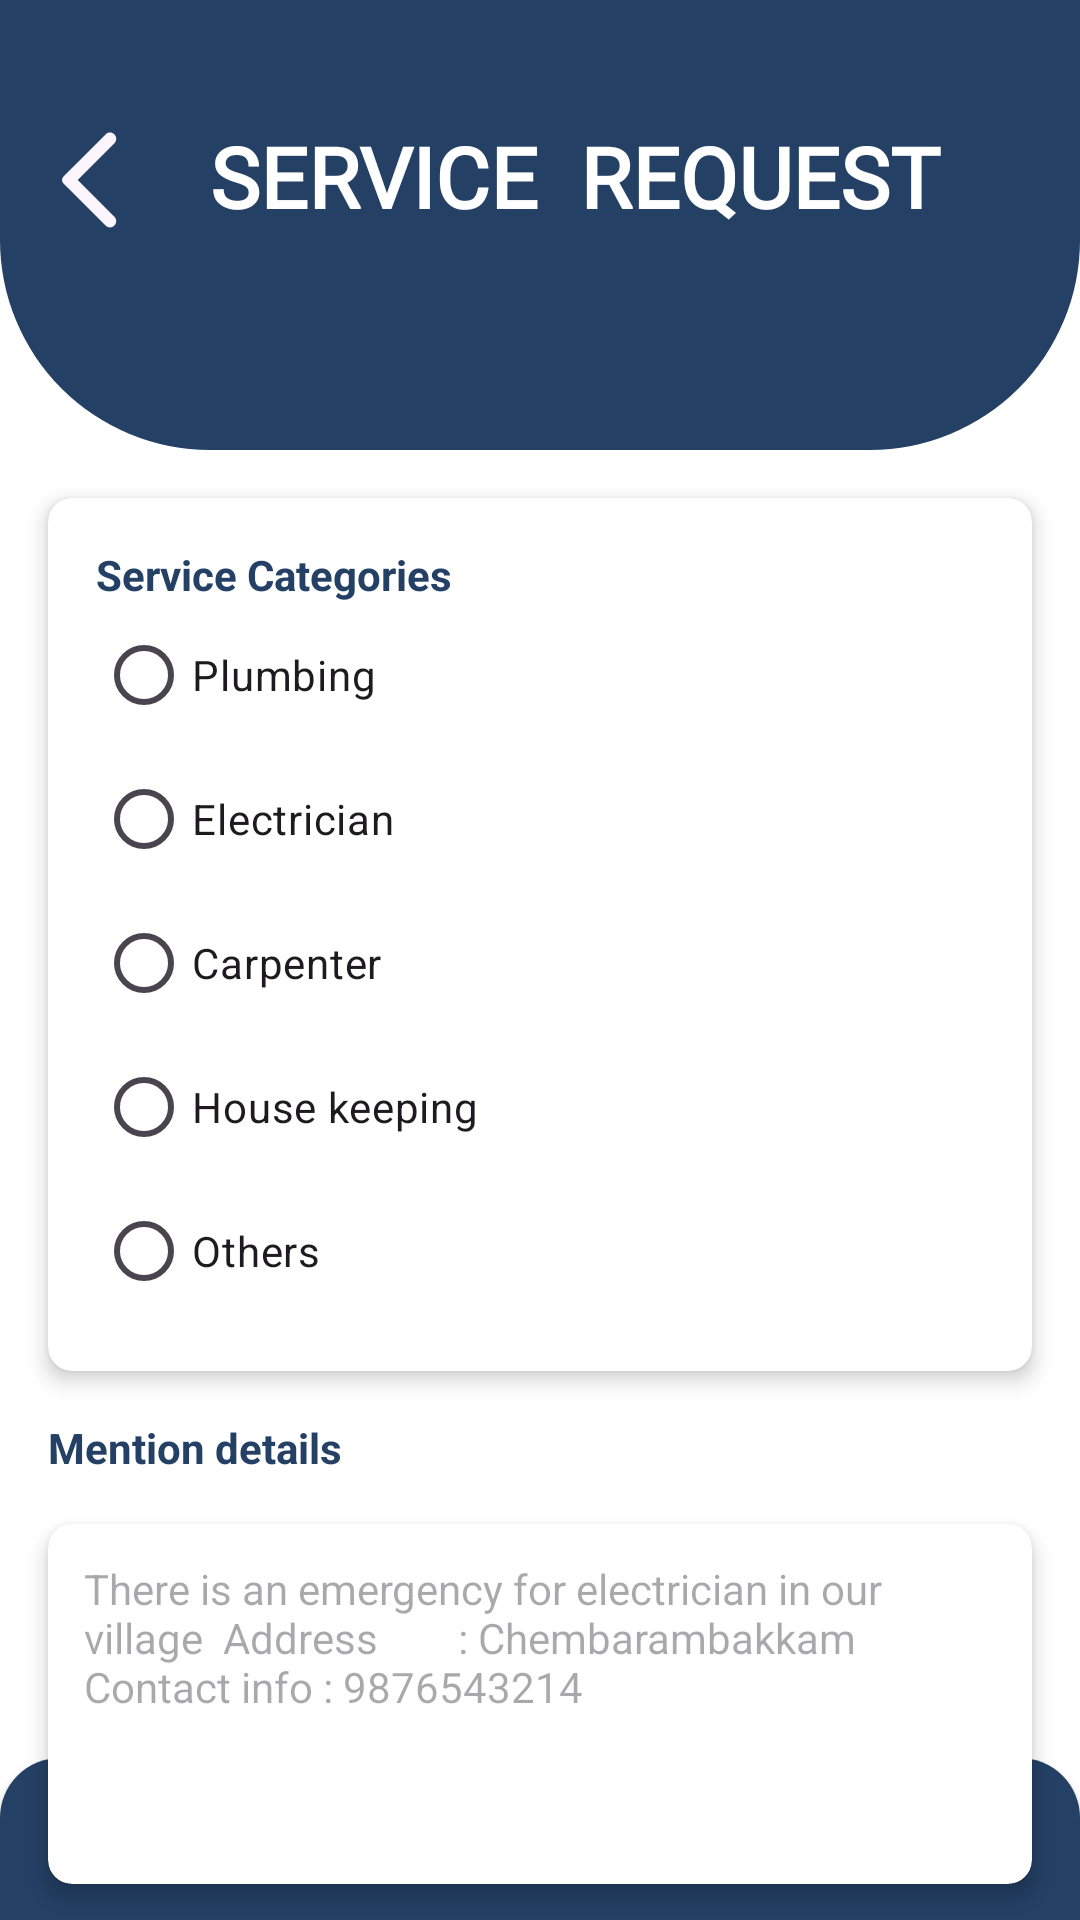

This screen was rendered from an Android layout file. Write that file and the resources it references.
<!-- AndroidManifest.xml: application theme Theme.CommuniHelp -->
<!-- res/layout/activity_add_request_service.xml -->
<?xml version="1.0" encoding="utf-8"?>
    <androidx.constraintlayout.widget.ConstraintLayout xmlns:android="http://schemas.android.com/apk/res/android"
        xmlns:card_view="http://schemas.android.com/apk/res-auto"
        xmlns:app="http://schemas.android.com/apk/res-auto"
        android:layout_width="match_parent"
        android:layout_height="match_parent"
        android:background="@color/white">

        
        <ImageView
            android:id="@+id/topBar"
            android:layout_width="match_parent"
            android:layout_height="150dp"
            android:src="@drawable/box"
            android:scaleType="centerCrop"
            app:layout_constraintTop_toTopOf="parent" />

        <ImageView
            android:id="@+id/backArrow"
            android:layout_width="40dp"
            android:layout_height="40dp"
            android:layout_marginStart="10dp"
            android:layout_marginTop="40dp"
            android:src="@drawable/arrowback"
            app:layout_constraintStart_toStartOf="parent"
            app:layout_constraintTop_toTopOf="parent" />

    <TextView
        android:id="@+id/serviceTitle"
        android:layout_width="wrap_content"
        android:layout_height="wrap_content"
        android:layout_marginStart="70dp"
        android:layout_marginTop="40dp"
        android:elevation="10dp"
        android:fontFamily="@font/itim"
        android:text="SERVICE  REQUEST"
        android:textColor="@android:color/white"
        android:textSize="28sp"
        android:textStyle="bold"
        app:layout_constraintStart_toStartOf="parent"
        app:layout_constraintTop_toTopOf="parent" />

        
        <androidx.cardview.widget.CardView
            android:id="@+id/cardView"
            android:layout_width="0dp"
            android:layout_height="wrap_content"
            card_view:cardCornerRadius="8dp"
            card_view:cardElevation="4dp"
            app:layout_constraintTop_toBottomOf="@id/topBar"
            app:layout_constraintStart_toStartOf="parent"
            app:layout_constraintEnd_toEndOf="parent"
            android:layout_margin="16dp">

            <LinearLayout
                android:layout_width="match_parent"
                android:layout_height="wrap_content"
                android:orientation="vertical"
                android:padding="16dp">

                <TextView
                    android:layout_width="wrap_content"
                    android:layout_height="wrap_content"
                    android:text="Service Categories"
                    android:textColor="#244065"
                    android:textStyle="bold" />

                <RadioGroup
                    android:id="@+id/categoryRadioGroup"
                    android:layout_width="match_parent"
                    android:layout_height="wrap_content"
                    android:orientation="vertical">

                    <RadioButton android:layout_width="wrap_content" android:layout_height="wrap_content" android:text="Plumbing"/>
                    <RadioButton android:layout_width="wrap_content" android:layout_height="wrap_content" android:text="Electrician"/>
                    <RadioButton android:layout_width="wrap_content" android:layout_height="wrap_content" android:text="Carpenter"/>
                    <RadioButton android:layout_width="wrap_content" android:layout_height="wrap_content" android:text="House keeping"/>
                    <RadioButton android:layout_width="wrap_content" android:layout_height="wrap_content" android:text="Others"/>
                </RadioGroup>
            </LinearLayout>
        </androidx.cardview.widget.CardView>

        
        <TextView
            android:id="@+id/mentionDetailsLabel"
            android:layout_width="wrap_content"
            android:layout_height="wrap_content"
            android:text="Mention details"
            android:textColor="#244065"
            android:textSize="14sp"
            android:textStyle="bold"
            app:layout_constraintTop_toBottomOf="@id/cardView"
            app:layout_constraintStart_toStartOf="parent"
            android:layout_marginStart="16dp"
            android:layout_marginTop="16dp" />

        <androidx.cardview.widget.CardView
            android:id="@+id/detailsCard"
            android:layout_width="0dp"
            android:layout_height="120dp"
            card_view:cardCornerRadius="8dp"
            card_view:cardElevation="4dp"
            android:layout_margin="16dp"
            app:layout_constraintTop_toBottomOf="@id/mentionDetailsLabel"
            app:layout_constraintStart_toStartOf="parent"
            app:layout_constraintEnd_toEndOf="parent">

            <EditText
                android:id="@+id/detailsEditText"
                android:layout_width="match_parent"
                android:layout_height="match_parent"
                android:hint="There is an emergency for electrician in our village

Address        : Chembarambakkam
Contact info : 9876543214"
                android:background="@android:color/transparent"
                android:padding="12dp"
                android:textColor="#000000"
                android:textSize="14sp"
                android:gravity="top"
                android:inputType="textMultiLine"
                android:maxLines="5" />
        </androidx.cardview.widget.CardView>

        
        <androidx.appcompat.widget.AppCompatButton
            android:id="@+id/addofferproduct1"
            android:layout_width="0dp"
            android:layout_height="wrap_content"
            android:layout_marginHorizontal="0dp"
            android:layout_marginBottom="0dp"
            android:background="@drawable/finalbutton"
            android:text="ADD REQUEST"
            android:textColor="@color/white"
            android:textSize="20sp"
            app:layout_constraintBottom_toBottomOf="parent"
            app:layout_constraintStart_toStartOf="parent"
            app:layout_constraintEnd_toEndOf="parent" />
    <ImageView
        android:id="@+id/backgroundimage"
        android:layout_width="0dp"
        android:layout_height="250dp"
        android:scaleType="centerCrop"
        android:alpha=".5"
        android:src="@drawable/backgroundimage"
        app:layout_constraintBottom_toBottomOf="parent"
        android:elevation="-5dp"
        app:layout_constraintStart_toStartOf="parent"
        app:layout_constraintEnd_toEndOf="parent" />

    </androidx.constraintlayout.widget.ConstraintLayout>
<!-- resources referenced by this layout -->
<resources>
  <!-- drawable arrowback (drawable) -->
  <vector xmlns:android="http://schemas.android.com/apk/res/android" android:height="24dp" android:tint="#FCF5FD" android:viewportHeight="24" android:viewportWidth="24" android:width="24dp">
        
      <path android:fillColor="@android:color/white" android:pathData="M16.88,2.88L16.88,2.88c-0.49,-0.49 -1.28,-0.49 -1.77,0l-8.41,8.41c-0.39,0.39 -0.39,1.02 0,1.41l8.41,8.41c0.49,0.49 1.28,0.49 1.77,0l0,0c0.49,-0.49 0.49,-1.28 0,-1.77L9.54,12l7.35,-7.35C17.37,4.16 17.37,3.37 16.88,2.88z"/>
      
  </vector>
  <!-- drawable box (drawable) -->
  <?xml version="1.0" encoding="utf-8"?>
  <shape xmlns:android="http://schemas.android.com/apk/res/android"
      android:shape="rectangle">
      <solid android:color="#244065"/> 
      <corners android:bottomRightRadius="70dp"
          android:bottomLeftRadius="70dp"/>
      
  </shape>
  <!-- drawable finalbutton (drawable) -->
  <?xml version="1.0" encoding="utf-8"?>
  <shape
      xmlns:android="http://schemas.android.com/apk/res/android"
      android:shape="rectangle">
  
      <corners
          android:topLeftRadius="20dp"
          android:topRightRadius="20dp"
          android:bottomLeftRadius="0dp"
          android:bottomRightRadius="0dp" />
  
      <gradient
          android:type="linear"
          android:angle="45"
          android:centerX="35%"
          android:startColor="#244065"
          android:endColor="#244065" />
  
      <size
          android:height="54dp"
          android:width="182dp" />
  
  </shape>
  <style name="Theme.CommuniHelp" parent="Base.Theme.CommuniHelp" />
  <style name="Base.Theme.CommuniHelp" parent="Theme.Material3.DayNight.NoActionBar">
          
          
      </style>
  <!-- not gathered from this repository: default colours our renderer supplied (Android Studio template values) -->
  <color name="white">#FFFFFFFF</color>
</resources>
